The GitHub repository Akshat-Aggarwal-200/Plant-Disease-Detection contains a labelled image folder "split" with 4 categories: apple apple scab, apple black rot, apple cedar apple rust, apple healthy. Examples follow, each with its label.

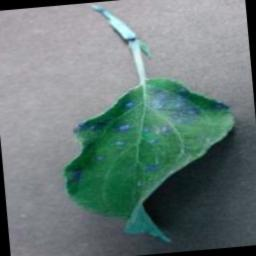
Label: apple cedar apple rust

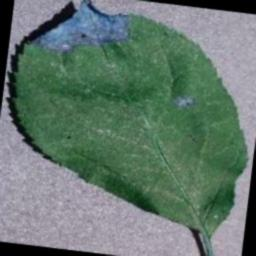
Label: apple black rot

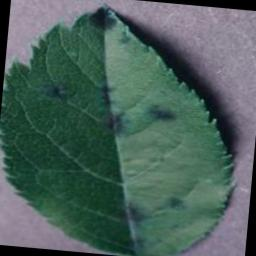
Label: apple apple scab

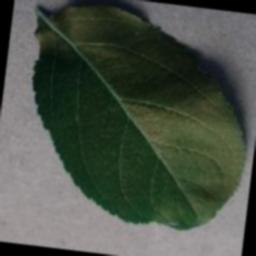
Label: apple healthy

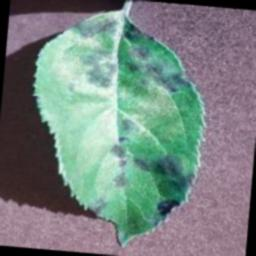
Label: apple apple scab

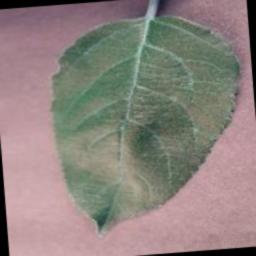
Label: apple healthy
